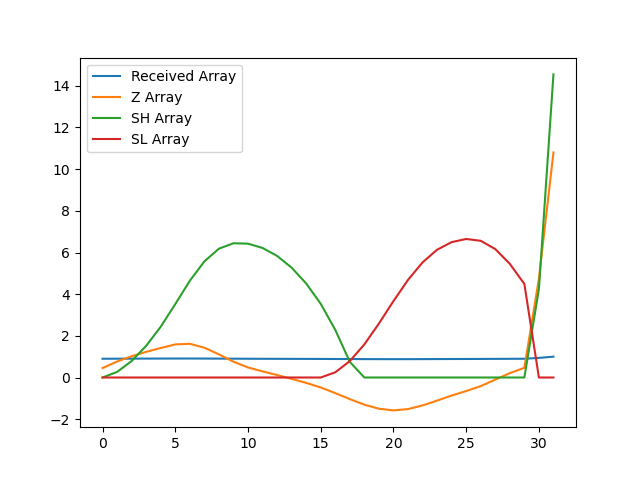

The data file committed next to this chart (first rows):
, index, year, val, Received Array, Z Array, SH Array, SL Array
0, 194, 1990, 11311, 0.8999, 0.454, 0.0, 0.0
1, 197, 1991, 11349, 0.903, 0.7682, 0.2682, 0.0
2, 200, 1992, 11380, 0.9054, 1.022, 0.7902, 0.0
3, 203, 1993, 11405, 0.9074, 1.231, 1.521, 0.0
4, 206, 1994, 11428, 0.9092, 1.415, 2.436, 0.0
5, 209, 1995, 11449, 0.9109, 1.589, 3.525, 0.0
6, 212, 1996, 11452, 0.9112, 1.618, 4.643, 0.0
7, 215, 1997, 11429, 0.9093, 1.43, 5.573, 0.0
8, 218, 1998, 11391, 0.9063, 1.111, 6.184, 0.0
9, 221, 1999, 11348, 0.9029, 0.759, 6.443, 0.0
10, 224, 2000, 11314, 0.9002, 0.4819, 6.425, 0.0
11, 227, 2001, 11291, 0.8984, 0.2933, 6.218, 0.0
12, 230, 2002, 11270, 0.8967, 0.1186, 5.837, 0.0
13, 233, 2003, 11248, 0.8949, -0.0656, 5.271, 0.0
14, 236, 2004, 11224, 0.893, -0.2575, 4.514, 0.0
15, 239, 2005, 11198, 0.8909, -0.4778, 3.536, 0.0
16, 242, 2006, 11165, 0.8883, -0.7493, 2.287, 0.2493
17, 245, 2007, 11130, 0.8855, -1.037, 0.7492, 0.7866
18, 248, 2008, 11097, 0.8829, -1.303, 0.0, 1.59
19, 251, 2009, 11073, 0.881, -1.499, 0.0, 2.589
20, 254, 2010, 11064, 0.8803, -1.579, 0.0, 3.668
21, 257, 2011, 11071, 0.8809, -1.516, 0.0, 4.684
22, 260, 2012, 11093, 0.8826, -1.341, 0.0, 5.524
23, 263, 2013, 11121, 0.8848, -1.108, 0.0, 6.133
24, 266, 2014, 11151, 0.8872, -0.8647, 0.0, 6.498
25, 269, 2015, 11177, 0.8892, -0.6512, 0.0, 6.649
26, 272, 2016, 11206, 0.8915, -0.4126, 0.0, 6.561
27, 275, 2017, 11243, 0.8945, -0.103, 0.0, 6.164
28, 278, 2018, 11281, 0.8975, 0.2089, 0.0, 5.455
29, 281, 2019, 11312, 0.9, 0.4657, 0.0, 4.49
30, 284, 2020, 11833, 0.9414, 4.746, 4.246, 0.0
31, 287, 2021, 12569, 1.0, 10.8, 14.55, 0.0
